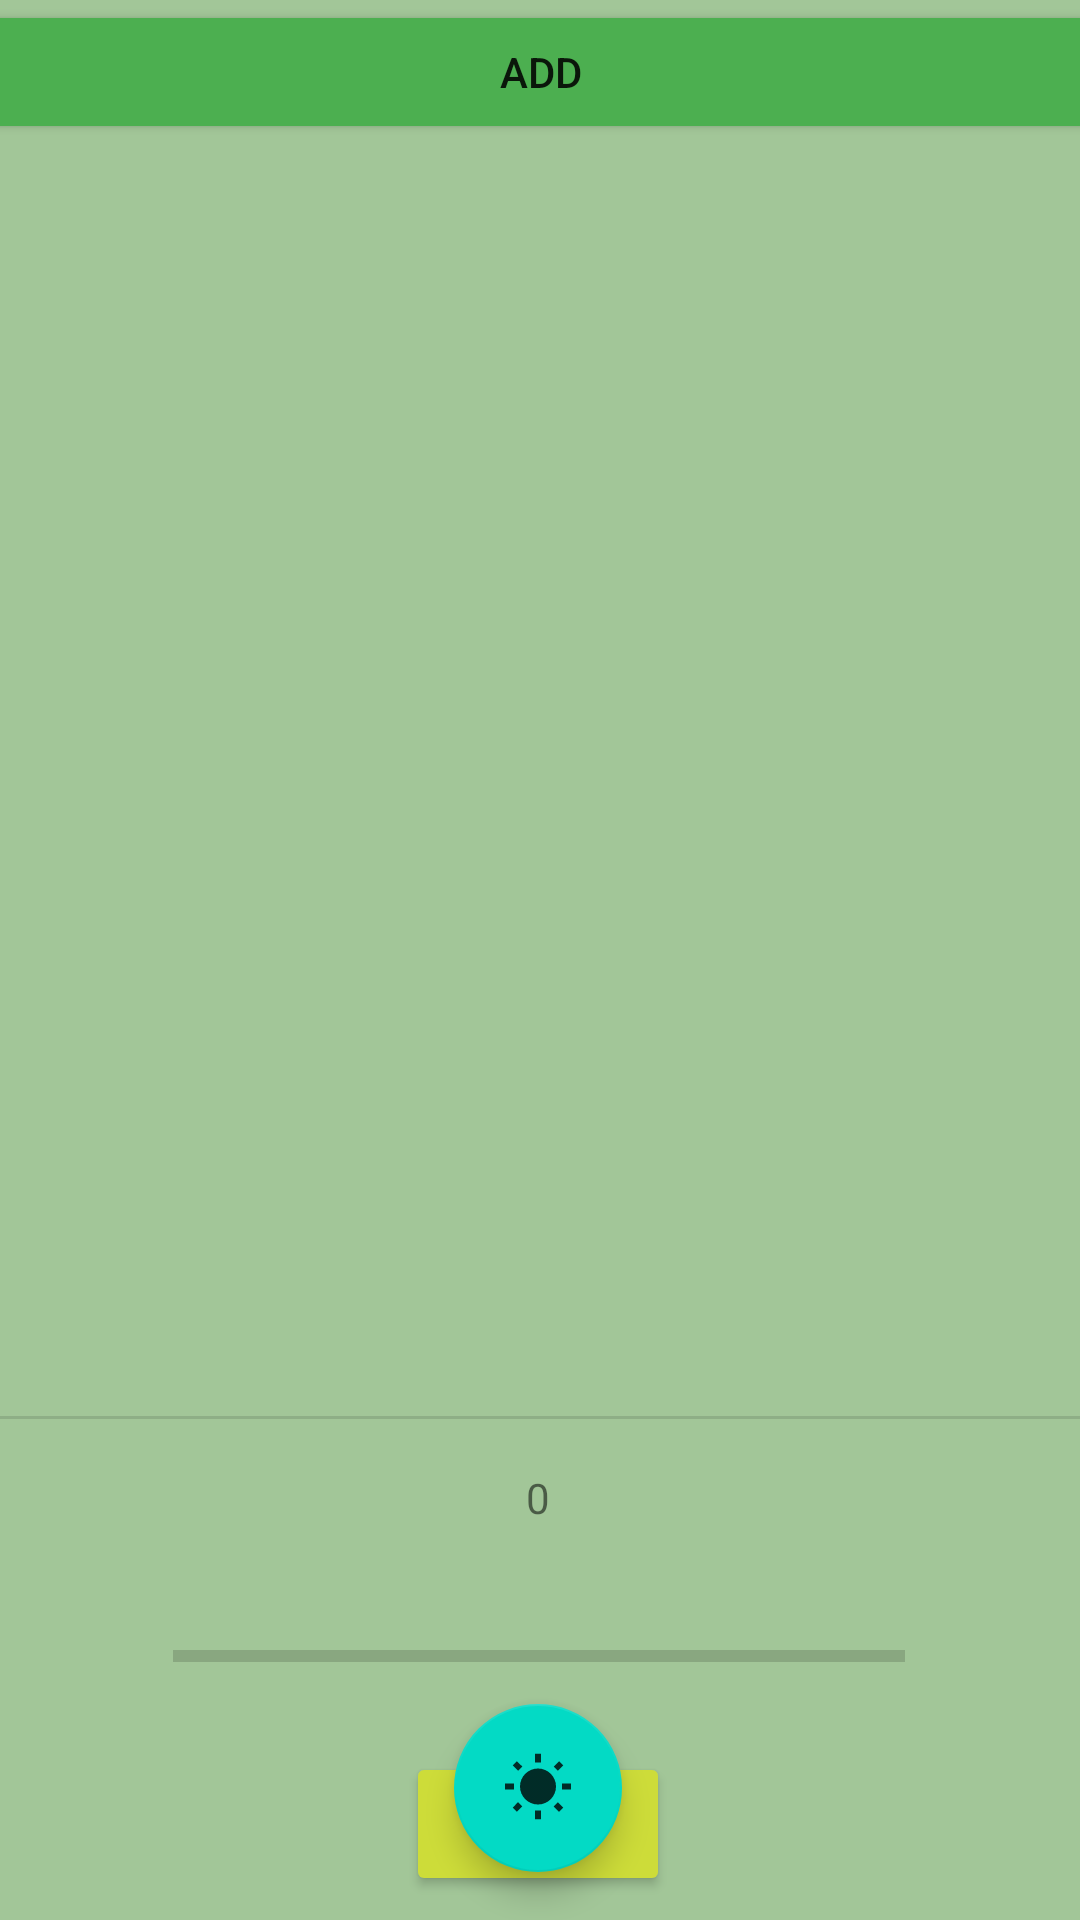

Android layout source for this screen:
<!-- AndroidManifest.xml: application theme Theme.Mobdevportfolio -->
<!-- res/layout/activity_main.xml -->
<?xml version="1.0" encoding="utf-8"?>
<androidx.constraintlayout.widget.ConstraintLayout xmlns:android="http://schemas.android.com/apk/res/android"
    xmlns:app="http://schemas.android.com/apk/res-auto"
    xmlns:tools="http://schemas.android.com/tools"
    android:layout_width="match_parent"
    android:layout_height="match_parent"
    android:background = "#A2C698"
    tools:context=".MainActivity">


    <TextView
        android:id="@+id/progress_number"
        android:layout_width="wrap_content"
        android:layout_height="wrap_content"
        android:layout_marginTop="11dp"
        android:text="0"
        app:layout_constraintBottom_toBottomOf="parent"
        app:layout_constraintEnd_toEndOf="parent"
        app:layout_constraintHorizontal_bias="0.498"
        app:layout_constraintStart_toStartOf="parent"
        app:layout_constraintTop_toTopOf="@+id/divider"
        app:layout_constraintVertical_bias="0.048" />

    <ProgressBar
        android:id="@+id/progress_Bar"
        style="?android:attr/progressBarStyleHorizontal"
        android:layout_width="244dp"
        android:layout_height="62dp"
        android:layout_marginTop="48dp"
        android:max="100"
        android:min="0"
        android:progress="0"
        app:layout_constraintBottom_toBottomOf="parent"
        app:layout_constraintEnd_toEndOf="parent"
        app:layout_constraintHorizontal_bias="0.497"
        app:layout_constraintStart_toStartOf="parent"
        app:layout_constraintTop_toBottomOf="@+id/divider"
        app:layout_constraintVertical_bias="0.0" />

    <View
        android:id="@+id/divider"
        android:layout_width="409dp"
        android:layout_height="1dp"
        android:layout_marginTop="472dp"
        android:background="?android:attr/listDivider"
        app:layout_constraintEnd_toEndOf="parent"
        app:layout_constraintTop_toTopOf="parent" />

    <LinearLayout
        android:id="@+id/checkbox_container"
        android:layout_width="388dp"
        android:layout_height="471dp"
        android:orientation="vertical"
        app:layout_constraintEnd_toEndOf="parent"
        app:layout_constraintStart_toStartOf="parent"
        tools:ignore="MissingConstraints"
        tools:layout_editor_absoluteY="1dp">

        <Button
            android:id="@+id/add_Button"
            android:layout_width="match_parent"
            android:layout_height="wrap_content"
            android:text="ADD"
            app:backgroundTint="#4CAF50" />
    </LinearLayout>

    <Button
        android:id="@+id/reset_button"
        android:layout_width="wrap_content"
        android:layout_height="wrap_content"
        android:layout_marginTop="1dp"
        android:text="Reset"
        app:backgroundTint="#CDDC39"
        app:layout_constraintBottom_toBottomOf="parent"
        app:layout_constraintEnd_toEndOf="parent"
        app:layout_constraintHorizontal_bias="0.498"
        app:layout_constraintStart_toStartOf="parent"
        app:layout_constraintTop_toBottomOf="@+id/progress_Bar"
        app:layout_constraintVertical_bias="0.0" />

    <com.google.android.material.floatingactionbutton.FloatingActionButton
        android:id="@+id/floatingWeatherPageButton"
        android:layout_width="wrap_content"
        android:layout_height="wrap_content"
        android:layout_marginBottom="16dp"
        android:clickable="true"
        app:layout_constraintBottom_toBottomOf="parent"
        app:layout_constraintEnd_toEndOf="parent"
        app:layout_constraintHorizontal_bias="0.498"
        app:layout_constraintStart_toStartOf="parent"
        app:srcCompat="@drawable/ic_sun"
        tools:ignore="MissingConstraints" />

</androidx.constraintlayout.widget.ConstraintLayout>
<!-- resources referenced by this layout -->
<resources>
  <!-- drawable ic_sun: png bitmap (drawable, 472 bytes) -->
  <style name="Theme.Mobdevportfolio" parent="Theme.MaterialComponents.DayNight.DarkActionBar">
          
          <item name="colorPrimary">#8BC34A</item>
          <item name="colorPrimaryVariant">#8BC34A</item>
          <item name="colorOnPrimary">@color/white</item>
          
          <item name="colorSecondary">@color/teal_200</item>
          <item name="colorSecondaryVariant">@color/teal_700</item>
          <item name="colorOnSecondary">@color/black</item>
          
          <item name="android:statusBarColor" tools:targetApi="l">#4CAF50</item>
          
          <item name="android:windowBackground">#0394fc</item>
      </style>
  <!-- not gathered from this repository: default colours our renderer supplied (Android Studio template values) -->
  <color name="teal_200">#FF03DAC5</color>
  <color name="teal_700">#FF018786</color>
  <color name="black">#FF000000</color>
  <color name="white">#FFFFFFFF</color>
</resources>
